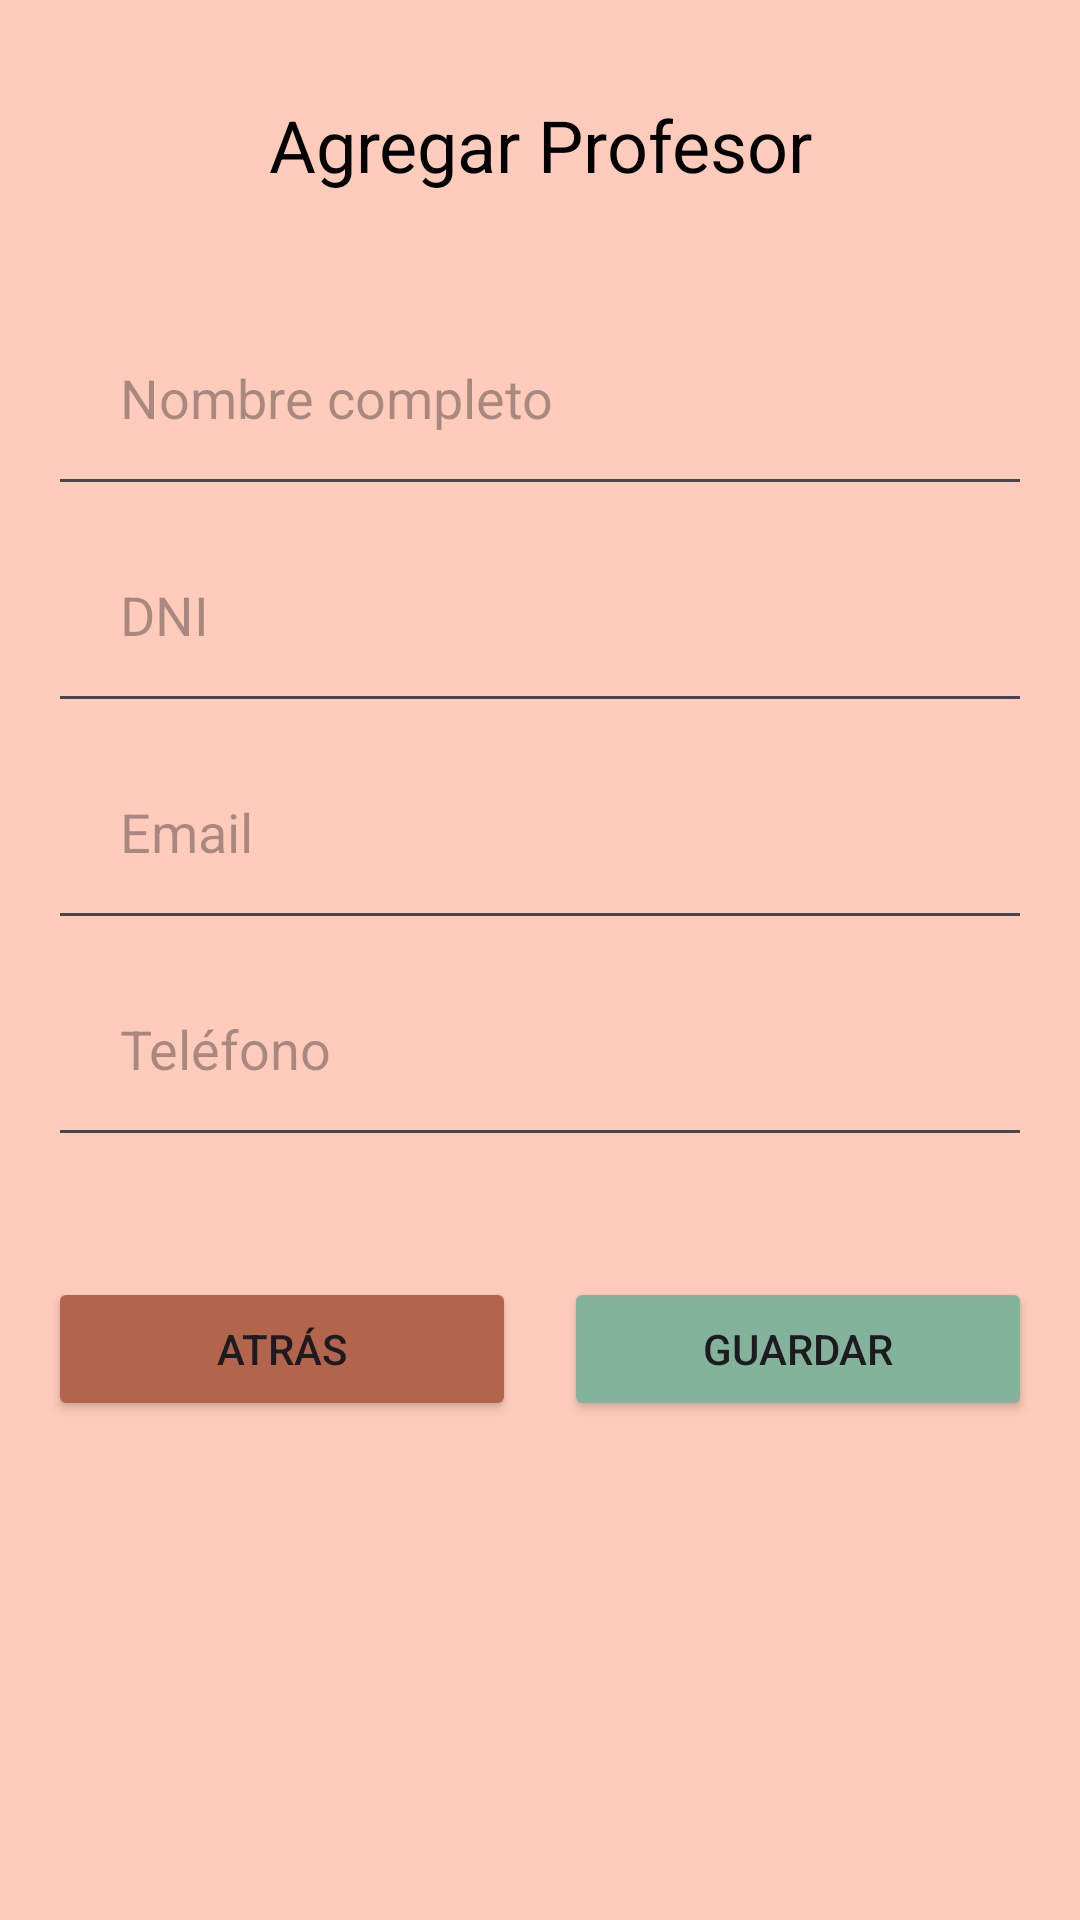

Android layout source for this screen:
<!-- AndroidManifest.xml: application theme Theme.YogaStudio -->
<!-- res/layout/activity_agregar_profesor.xml -->
<?xml version="1.0" encoding="utf-8"?>
<LinearLayout xmlns:android="http://schemas.android.com/apk/res/android"
    android:layout_width="match_parent"
    android:layout_height="match_parent"
    android:orientation="vertical"
    android:padding="16dp"
    android:background="#FFCCBC">

    <TextView
        android:layout_width="match_parent"
        android:layout_height="wrap_content"
        android:text="@string/addProfesor"
        android:textSize="24sp"
        android:textColor="@android:color/black"
        android:gravity="center"
        android:layout_marginBottom="16dp"
        android:background="@drawable/titulo_redondeado"
        android:padding="16dp"/>


    <EditText
        android:id="@+id/editTextNombre"
        android:layout_width="match_parent"
        android:layout_height="wrap_content"
        android:hint="Nombre completo"
        android:padding="24dp"/>

    <EditText
        android:id="@+id/editTextDni"
        android:layout_width="match_parent"
        android:layout_height="wrap_content"
        android:hint="DNI"
        android:padding="24dp"/>

    <EditText
        android:id="@+id/editTextEmail"
        android:layout_width="match_parent"
        android:layout_height="wrap_content"
        android:hint="Email"
        android:padding="24dp"/>

    <EditText
        android:id="@+id/editTextTelefono"
        android:layout_width="match_parent"
        android:layout_height="wrap_content"
        android:hint="Teléfono"
        android:padding="24dp"/>
    
    <LinearLayout
        android:layout_width="match_parent"
        android:layout_height="wrap_content"
        android:orientation="horizontal"
        android:gravity="center"
        android:layout_marginTop="40dp">


        <Button
            android:id="@+id/buttonBack"
            android:layout_width="0dp"
            android:layout_height="wrap_content"
            android:layout_weight="1"
            android:layout_marginEnd="8dp"
            android:backgroundTint="@color/rojoOscuro"
            android:text="@string/atras" />

        <Button
            android:id="@+id/buttonGuardar"
            android:layout_width="0dp"
            android:layout_height="wrap_content"
            android:layout_weight="1"
            android:layout_marginStart="8dp"
            android:backgroundTint="@color/botonVerde"
            android:text="@string/save" />
    </LinearLayout>

</LinearLayout>
<!-- resources referenced by this layout -->
<resources>
  <color name="botonVerde">#84B39B</color>
  <color name="rojoOscuro">#B2654C</color>
  <string name="addProfesor">Agregar Profesor</string>
  <string name="atras">Atrás</string>
  <string name="save">Guardar</string>
  <style name="Theme.YogaStudio" parent="Base.Theme.YogaStudio" />
  <style name="Base.Theme.YogaStudio" parent="Theme.Material3.DayNight.NoActionBar">
          
          
      </style>
</resources>
